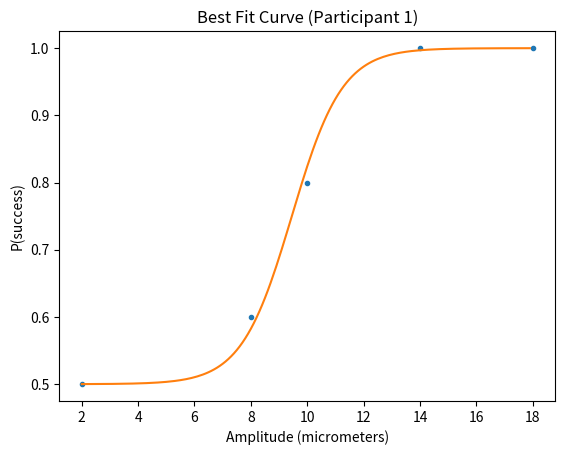
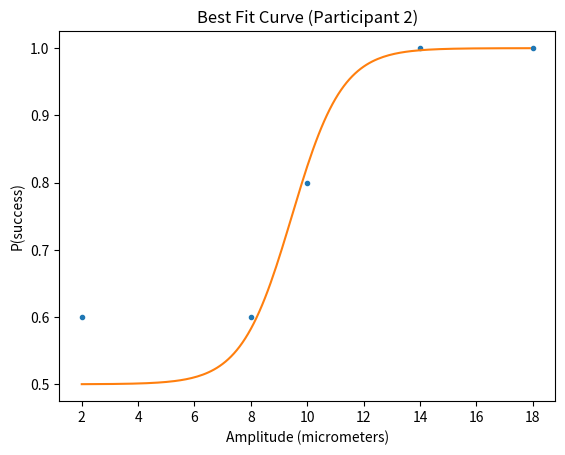
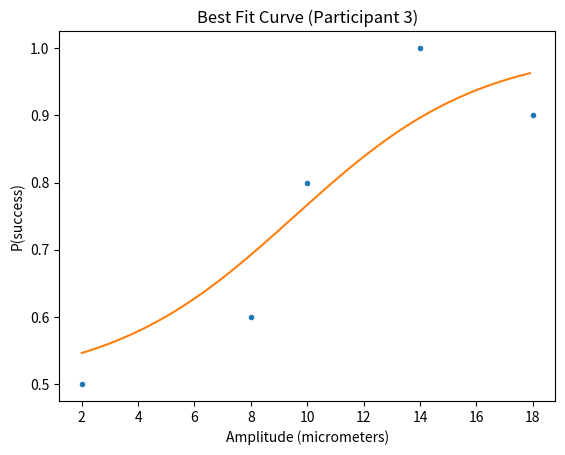
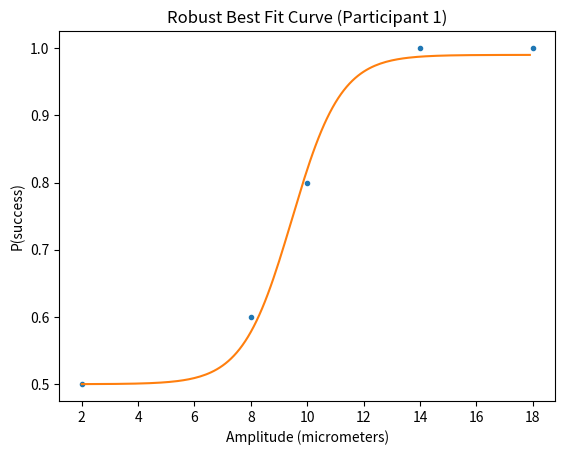
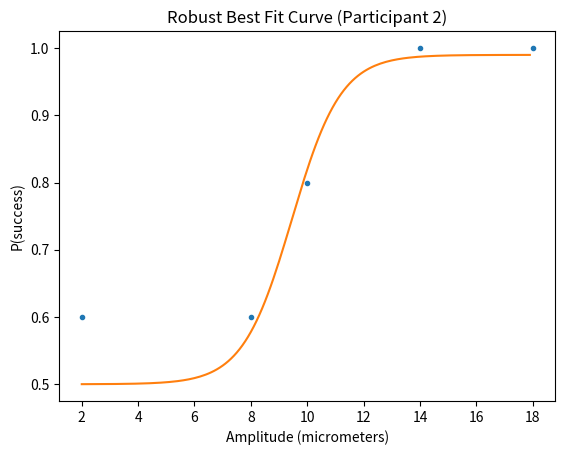
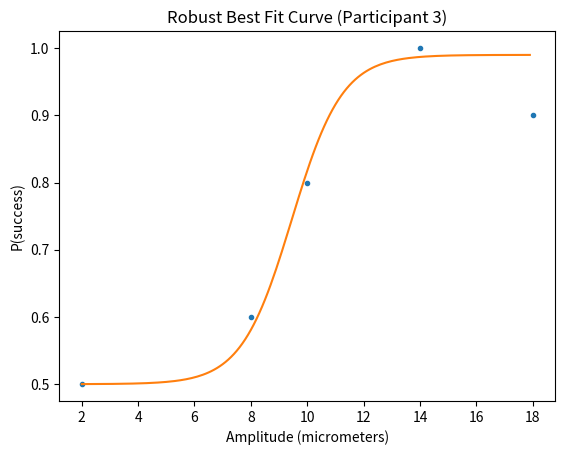

Recreate these plots in Python, in order.
import matplotlib.pyplot as plt
import numpy as np
import math

# Q1a
Ha = np.arange(0.03,3.0,0.03)
Hb = np.arange(5,15.1,0.1)

amp = [2,8,10,14,18]
sData = [[5,6,8,10,10],[6,6,8,10,10],[5,6,8,10,9]]
n = 10
L = np.zeros((100,101,3))

for i in range(len(Ha)):
    for j in range(len(Hb)):
        for s in range(len(sData)):
            a = round(Ha[i],2)
            b = round(Hb[j],2)
            p = [0.5*(1+(1/(1+math.exp(a*(b-x))))) for x in amp]
            P = [(p[k]**sData[s][k])*((1-p[k])**(n-sData[s][k])) for k in range(len(p))]
            L[i,j,s] = np.prod(P)

jointPostPDF1 = L[:,:,0]/L[:,:,0].sum() # uniform priors
jointPostPDF2 = L[:,:,1]/L[:,:,1].sum() # uniform priors
jointPostPDF3 = L[:,:,2]/L[:,:,2].sum() # uniform priors


i,j = np.where(jointPostPDF1==jointPostPDF1.max())
mode1 = [round(Ha[i[0]],2),round(Hb[j[0]],3),round(jointPostPDF1.max(),6)]

a = 1.11
b = 9.5
x = np.linspace(2, 18, 160)
curve = [0.5*(1+(1/(1+math.exp(a*(b-val))))) for val in x]
ampRange = np.arange(2,18,16/160)

plt.figure()
plt.axes(title='Best Fit Curve (Participant 1)',xlabel='Amplitude (micrometers)',ylabel='P(success)')
plt.plot(amp,np.divide(sData[0],n),'.')
plt.plot(ampRange,curve)


i,j = np.where(jointPostPDF2==jointPostPDF2.max())
mode2 = [round(Ha[i[0]],2),round(Hb[j[0]],3),round(jointPostPDF2.max(),6)]

a = 1.11
b = 9.5
x = np.linspace(2, 18, 160)
curve = [0.5*(1+(1/(1+math.exp(a*(b-val))))) for val in x]
ampRange = np.arange(2,18,16/160)

plt.figure()
plt.axes(title='Best Fit Curve (Participant 2)',xlabel='Amplitude (micrometers)',ylabel='P(success)')
plt.plot(amp,np.divide(sData[1],n),'.')
plt.plot(ampRange,curve)





i,j = np.where(jointPostPDF3==jointPostPDF3.max())
mode3 = [round(Ha[i[0]],2),round(Hb[j[0]],3),round(jointPostPDF3.max(),6)]

a = 0.3
b = 9.6
x = np.linspace(2, 18, 160)
curve = [0.5*(1+(1/(1+math.exp(a*(b-val))))) for val in x]
ampRange = np.arange(2,18,16/160)

plt.figure()
plt.axes(title='Best Fit Curve (Participant 3)',xlabel='Amplitude (micrometers)',ylabel='P(success)')
plt.plot(amp,np.divide(sData[2],n),'.')
plt.plot(ampRange,curve)






# Q1b

for i in range(len(Ha)):
    for j in range(len(Hb)):
        for s in range(len(sData)):
            a = round(Ha[i],2)
            b = round(Hb[j],2)
            p = [0.01 + 0.49*(1+(1/(1+math.exp(a*(b-x))))) for x in amp]
            P = [(p[k]**sData[s][k])*((1-p[k])**(n-sData[s][k])) for k in range(len(p))]
            L[i,j,s] = np.prod(P)

jointPostPDF1 = L[:,:,0]/L[:,:,0].sum() # uniform priors
jointPostPDF2 = L[:,:,1]/L[:,:,1].sum() # uniform priors
jointPostPDF3 = L[:,:,2]/L[:,:,2].sum() # uniform priors


i,j = np.where(jointPostPDF1==jointPostPDF1.max())
MAP1 = [round(Ha[i[0]],2),round(Hb[j[0]],3),round(jointPostPDF1.max(),6)]

a = 1.14
b = 9.5
x = np.linspace(2, 18, 160)
curve = [0.01 + 0.49*(1+(1/(1+math.exp(a*(b-val))))) for val in x]
ampRange = np.arange(2,18,16/160)

plt.figure()
plt.axes(title='Robust Best Fit Curve (Participant 1)',xlabel='Amplitude (micrometers)',ylabel='P(success)')
plt.plot(amp,np.divide(sData[0],n),'.')
plt.plot(ampRange,curve)



i,j = np.where(jointPostPDF2==jointPostPDF2.max())
MAP2 = [round(Ha[i[0]],2),round(Hb[j[0]],3),round(jointPostPDF2.max(),6)]

a = 1.14
b = 9.5
x = np.linspace(2, 18, 160)
curve = [0.01 + 0.49*(1+(1/(1+math.exp(a*(b-val))))) for val in x]
ampRange = np.arange(2,18,16/160)

plt.figure()
plt.axes(title='Robust Best Fit Curve (Participant 2)',xlabel='Amplitude (micrometers)',ylabel='P(success)')
plt.plot(amp,np.divide(sData[1],n),'.')
plt.plot(ampRange,curve)



i,j = np.where(jointPostPDF3==jointPostPDF3.max())
MAP3 = [round(Ha[i[0]],2),round(Hb[j[0]],3),round(jointPostPDF3.max(),6)]

a = 1.11
b = 9.5
x = np.linspace(2, 18, 160)
curve = [0.01 + 0.49*(1+(1/(1+math.exp(a*(b-val))))) for val in x]
ampRange = np.arange(2,18,16/160)

plt.figure()
plt.axes(title='Robust Best Fit Curve (Participant 3)',xlabel='Amplitude (micrometers)',ylabel='P(success)')
plt.plot(amp,np.divide(sData[2],n),'.')
plt.plot(ampRange,curve)